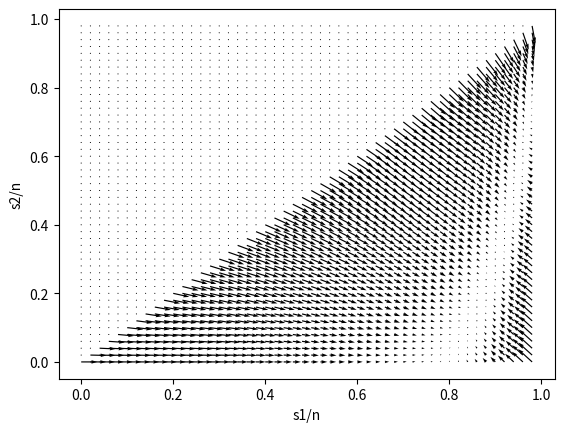

This chart was generated by the following Python code:
import numpy as np
import matplotlib.pyplot as plt


def get_derivatives(s, b, arrival_rate, d, n):
    delta_s = np.zeros(b+2)
    s = np.concatenate((s, [0]))
    for i in range(1, b+1):
        delta_s[i] = arrival_rate * ((s[i-1] / n) ** d - (s[i] / n) ** d) - s[i] + s[i + 1]
    return delta_s / n


def twod_data(b, arrival_rate, d, n, n_points):
    res = n / n_points
    list_s1 = np.arange(0, n, res)
    list_s2 = np.arange(0, n, res)

    val = np.zeros((n_points, n_points, 2))

    for i in range(n_points):
        for j in range(n_points):
            if list_s1[i] >= list_s2[j]:
                s = np.concatenate(([n, list_s1[i], list_s2[j]], np.zeros(b-2)))
                val[i, j, 0] = get_derivatives(s, b, arrival_rate, d, n)[1]
                val[i, j, 1] = get_derivatives(s, b, arrival_rate, d, n)[2]
            else:
                val[i, j, 0] = 0
                val[i, j, 1] = 0
    return val


def twod_plot(val, n, n_points):
    res = n / n_points
    list_s1 = np.arange(0, n, res) / n
    list_s2 = np.arange(0, n, res) / n
    x, y = np.meshgrid(list_s2, list_s1)
    plt.quiver(y, x, val[:, :, 0], val[:, :, 1])
    plt.xlabel("s1/n")
    plt.ylabel("s2/n")
    plt.show()


def main(b, arrival_rate, d, n, n_points):
    val = twod_data(b, arrival_rate, d, n, n_points)
    twod_plot(val, n, n_points)


if __name__ == "__main__":
    input_n = 400
    alpha = 0.4
    input_arrival_rate = input_n - input_n ** (1 - alpha)
    input_d = input_n ** alpha
    main(b=2,
         arrival_rate=input_arrival_rate,
         d=input_d,
         n=input_n,
         n_points=50)


